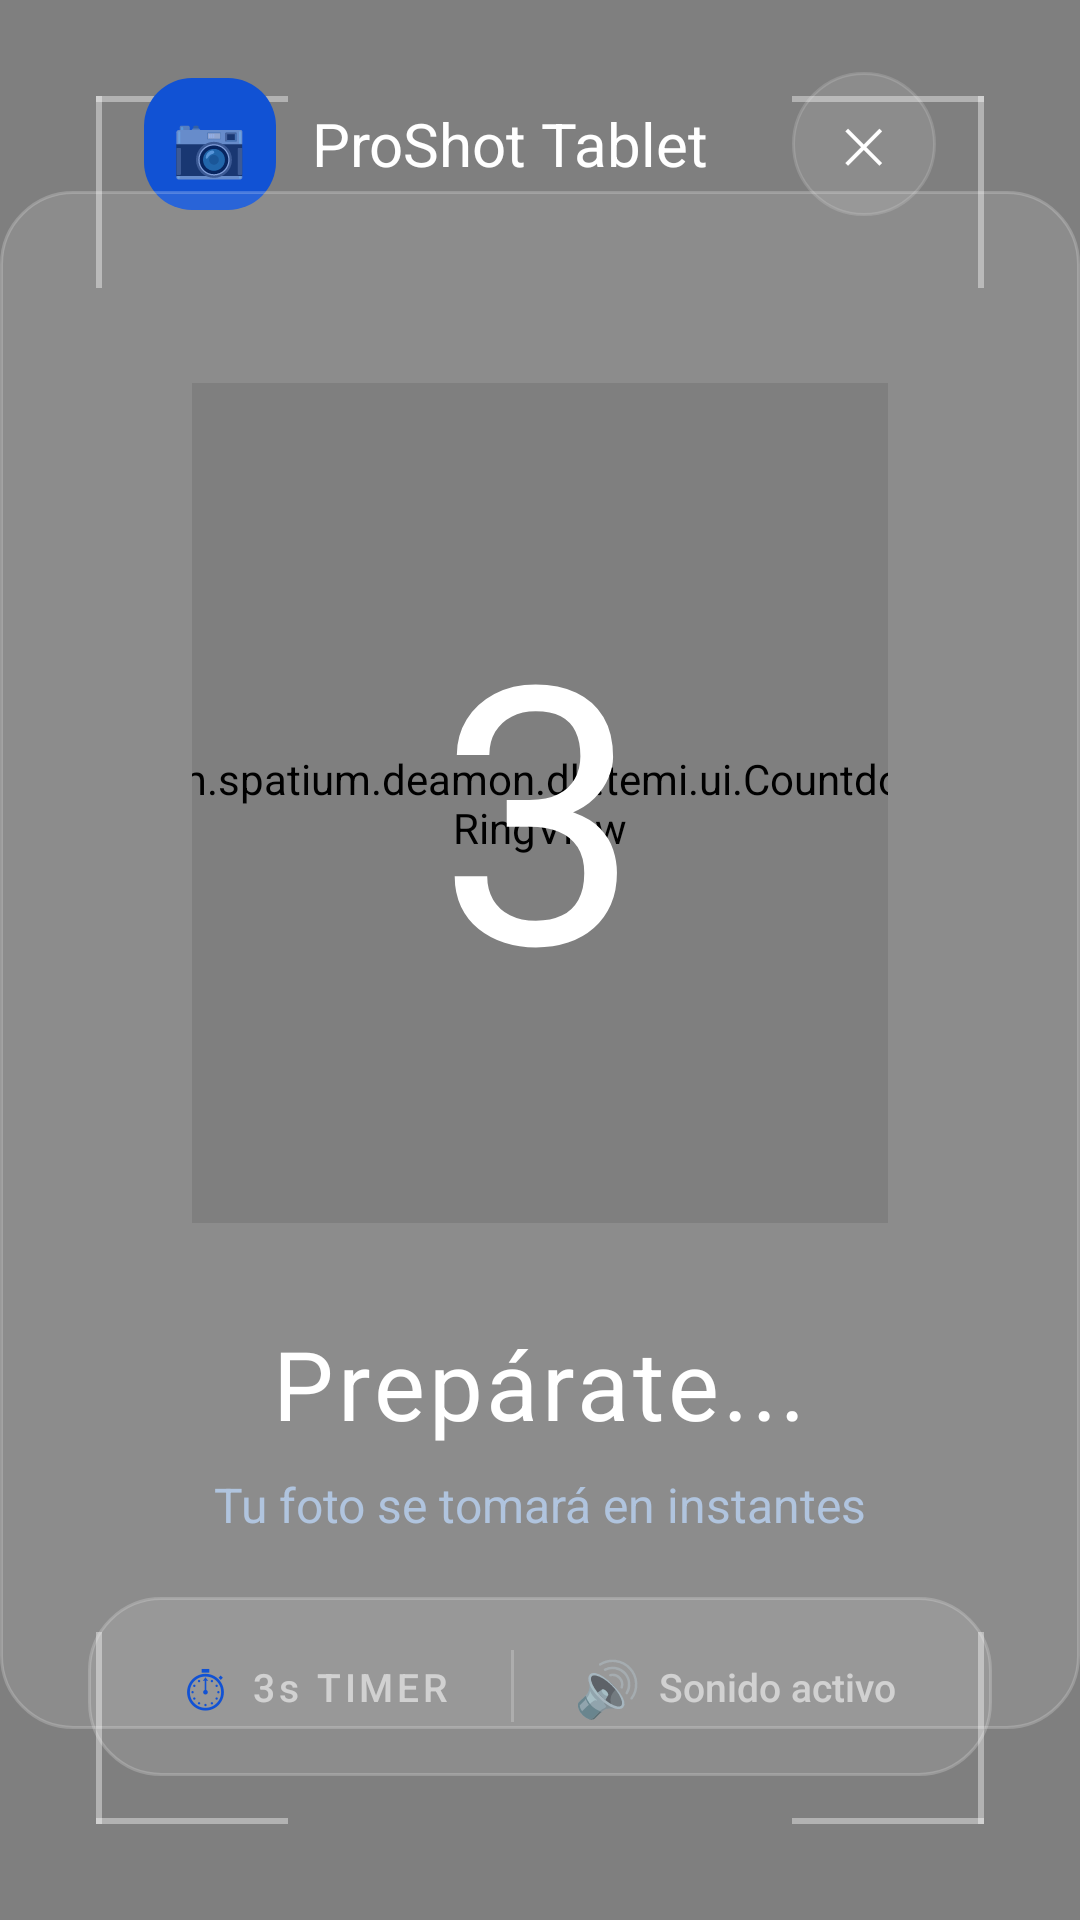

This screen was rendered from an Android layout file. Write that file and the resources it references.
<!-- AndroidManifest.xml: activity theme Theme.TemiBridge -->
<!-- res/layout/activity_countdown.xml -->
<?xml version="1.0" encoding="utf-8"?>
<FrameLayout xmlns:android="http://schemas.android.com/apk/res/android"
    xmlns:app="http://schemas.android.com/apk/res-auto"
    android:layout_width="match_parent"
    android:layout_height="match_parent"
    android:background="#0F172A">

    
    <androidx.camera.view.PreviewView
        android:id="@+id/countdownPreviewView"
        android:layout_width="match_parent"
        android:layout_height="match_parent"
        android:elevation="0dp"
        app:scaleType="fillCenter"/>


    
    <View
        android:layout_width="64dp"
        android:layout_height="2dp"
        android:layout_gravity="top|start"
        android:layout_margin="32dp"
        android:background="#66FFFFFF"/>
    <View
        android:layout_width="2dp"
        android:layout_height="64dp"
        android:layout_gravity="top|start"
        android:layout_margin="32dp"
        android:background="#66FFFFFF"/>

    
    <View
        android:layout_width="64dp"
        android:layout_height="2dp"
        android:layout_gravity="top|end"
        android:layout_margin="32dp"
        android:background="#66FFFFFF"/>
    <View
        android:layout_width="2dp"
        android:layout_height="64dp"
        android:layout_gravity="top|end"
        android:layout_margin="32dp"
        android:background="#66FFFFFF"/>

    
    <View
        android:layout_width="64dp"
        android:layout_height="2dp"
        android:layout_gravity="bottom|start"
        android:layout_margin="32dp"
        android:background="#66FFFFFF"/>
    <View
        android:layout_width="2dp"
        android:layout_height="64dp"
        android:layout_gravity="bottom|start"
        android:layout_margin="32dp"
        android:background="#66FFFFFF"/>

    
    <View
        android:layout_width="64dp"
        android:layout_height="2dp"
        android:layout_gravity="bottom|end"
        android:layout_margin="32dp"
        android:background="#66FFFFFF"/>
    <View
        android:layout_width="2dp"
        android:layout_height="64dp"
        android:layout_gravity="bottom|end"
        android:layout_margin="32dp"
        android:background="#66FFFFFF"/>

    
    <LinearLayout
        android:layout_width="match_parent"
        android:layout_height="wrap_content"
        android:layout_gravity="top"
        android:gravity="center_vertical"
        android:orientation="horizontal"
        android:paddingHorizontal="48dp"
        android:paddingTop="24dp"
        android:paddingBottom="24dp">

        <FrameLayout
            android:layout_width="44dp"
            android:layout_height="44dp"
            android:background="@drawable/bg_primary_button">
            <TextView
                android:layout_width="wrap_content"
                android:layout_height="wrap_content"
                android:layout_gravity="center"
                android:text="📷"
                android:textSize="20sp"/>
        </FrameLayout>

        <TextView
            android:layout_width="0dp"
            android:layout_height="wrap_content"
            android:layout_marginStart="12dp"
            android:layout_weight="1"
            android:fontFamily="sans-serif-bold"
            android:text="ProShot Tablet"
            android:textColor="#FFFFFFFF"
            android:textSize="20sp"/>

        <FrameLayout
            android:id="@+id/btnCountdownClose"
            android:layout_width="48dp"
            android:layout_height="48dp"
            android:background="@drawable/bg_glass_circle"
            android:clickable="true"
            android:focusable="true">
            <TextView
                android:layout_width="wrap_content"
                android:layout_height="wrap_content"
                android:layout_gravity="center"
                android:text="✕"
                android:textColor="#FFFFFFFF"
                android:textSize="16sp"/>
        </FrameLayout>
    </LinearLayout>

    
    <LinearLayout
        android:layout_width="wrap_content"
        android:layout_height="wrap_content"
        android:layout_gravity="center"
        android:background="@drawable/bg_glass_panel_rounded"
        android:gravity="center"
        android:orientation="vertical"
        android:padding="64dp">

        
        <FrameLayout
            android:layout_width="280dp"
            android:layout_height="280dp">

            
            <com.spatium.deamon.db.temi.ui.CountdownRingView
                android:id="@+id/countdownRing"
                android:layout_width="match_parent"
                android:layout_height="match_parent"/>

            
            <TextView
                android:id="@+id/tvCountdownNumber"
                android:layout_width="wrap_content"
                android:layout_height="wrap_content"
                android:layout_gravity="center"
                android:fontFamily="sans-serif-bold"
                android:text="3"
                android:textColor="#FFFFFFFF"
                android:textSize="120sp"/>
        </FrameLayout>

        
        <TextView
            android:layout_width="wrap_content"
            android:layout_height="wrap_content"
            android:layout_marginTop="32dp"
            android:fontFamily="sans-serif-bold"
            android:letterSpacing="0.04"
            android:text="Prepárate..."
            android:textColor="#FFFFFFFF"
            android:textSize="32sp"/>

        <TextView
            android:layout_width="wrap_content"
            android:layout_height="wrap_content"
            android:layout_marginTop="8dp"
            android:fontFamily="sans-serif"
            android:text="Tu foto se tomará en instantes"
            android:textColor="#B0C4DE"
            android:textSize="16sp"/>
    </LinearLayout>

    
    <LinearLayout
        android:layout_width="wrap_content"
        android:layout_height="wrap_content"
        android:layout_gravity="bottom|center_horizontal"
        android:layout_marginBottom="48dp"
        android:background="@drawable/bg_glass_panel_rounded"
        android:gravity="center_vertical"
        android:orientation="horizontal"
        android:paddingHorizontal="32dp"
        android:paddingVertical="16dp">

        <TextView
            android:layout_width="wrap_content"
            android:layout_height="wrap_content"
            android:text="⏱"
            android:textColor="#1152D4"
            android:textSize="20sp"/>

        <TextView
            android:layout_width="wrap_content"
            android:layout_height="wrap_content"
            android:layout_marginStart="8dp"
            android:fontFamily="sans-serif-medium"
            android:letterSpacing="0.1"
            android:text="3s TIMER"
            android:textColor="#CCE0E0E0"
            android:textSize="13sp"/>

        <View
            android:layout_width="1dp"
            android:layout_height="24dp"
            android:layout_marginHorizontal="20dp"
            android:background="#33FFFFFF"/>

        <TextView
            android:layout_width="wrap_content"
            android:layout_height="wrap_content"
            android:text="🔊"
            android:textSize="18sp"/>

        <TextView
            android:layout_width="wrap_content"
            android:layout_height="wrap_content"
            android:layout_marginStart="6dp"
            android:fontFamily="sans-serif-medium"
            android:text="Sonido activo"
            android:textColor="#CCE0E0E0"
            android:textSize="13sp"/>
    </LinearLayout>

</FrameLayout>
<!-- resources referenced by this layout -->
<resources>
  <!-- drawable bg_glass_circle (drawable) -->
  <?xml version="1.0" encoding="utf-8"?>
  <shape xmlns:android="http://schemas.android.com/apk/res/android"
      android:shape="oval">
      <solid android:color="#1AFFFFFF"/>
      <stroke android:width="1dp" android:color="#26FFFFFF"/>
  </shape>
  <!-- drawable bg_glass_panel_rounded (drawable) -->
  <?xml version="1.0" encoding="utf-8"?>
  <shape xmlns:android="http://schemas.android.com/apk/res/android">
      <solid android:color="#1AFFFFFF"/>
      <stroke android:width="1dp" android:color="#33FFFFFF"/>
      <corners android:radius="24dp"/>
  </shape>
  <!-- drawable bg_primary_button (drawable) -->
  <?xml version="1.0" encoding="utf-8"?>
  <shape xmlns:android="http://schemas.android.com/apk/res/android">
      <solid android:color="#1152D4"/>
      <corners android:radius="16dp"/>
  </shape>
  <style name="Theme.TemiBridge" parent="Theme.MaterialComponents.DayNight.NoActionBar">
          
          <item name="colorPrimary">@color/purple_500</item>
          <item name="colorPrimaryVariant">@color/purple_700</item>
          <item name="colorOnPrimary">@color/white</item>
          
          <item name="colorSecondary">@color/teal_200</item>
          <item name="colorSecondaryVariant">@color/teal_700</item>
          <item name="colorOnSecondary">@color/black</item>
          
          <item name="android:statusBarColor">?attr/colorPrimaryVariant</item>
          
          <item name="android:windowActivityTransitions">true</item>
          
          <item name="android:windowEnterTransition">@transition/slide</item>
          <item name="android:windowExitTransition">@transition/fade</item>
          
          <item name="android:windowSharedElementEnterTransition">@transition/change_image_transform</item>
          <item name="android:windowSharedElementExitTransition">@transition/change_image_transform</item>
          
      </style>
  <color name="purple_500">#FF6200EE</color>
  <color name="purple_700">#FF3700B3</color>
  <color name="white">#FFFFFFFF</color>
  <color name="teal_200">#FF03DAC5</color>
  <color name="teal_700">#FF018786</color>
  <color name="black">#FF000000</color>
</resources>
